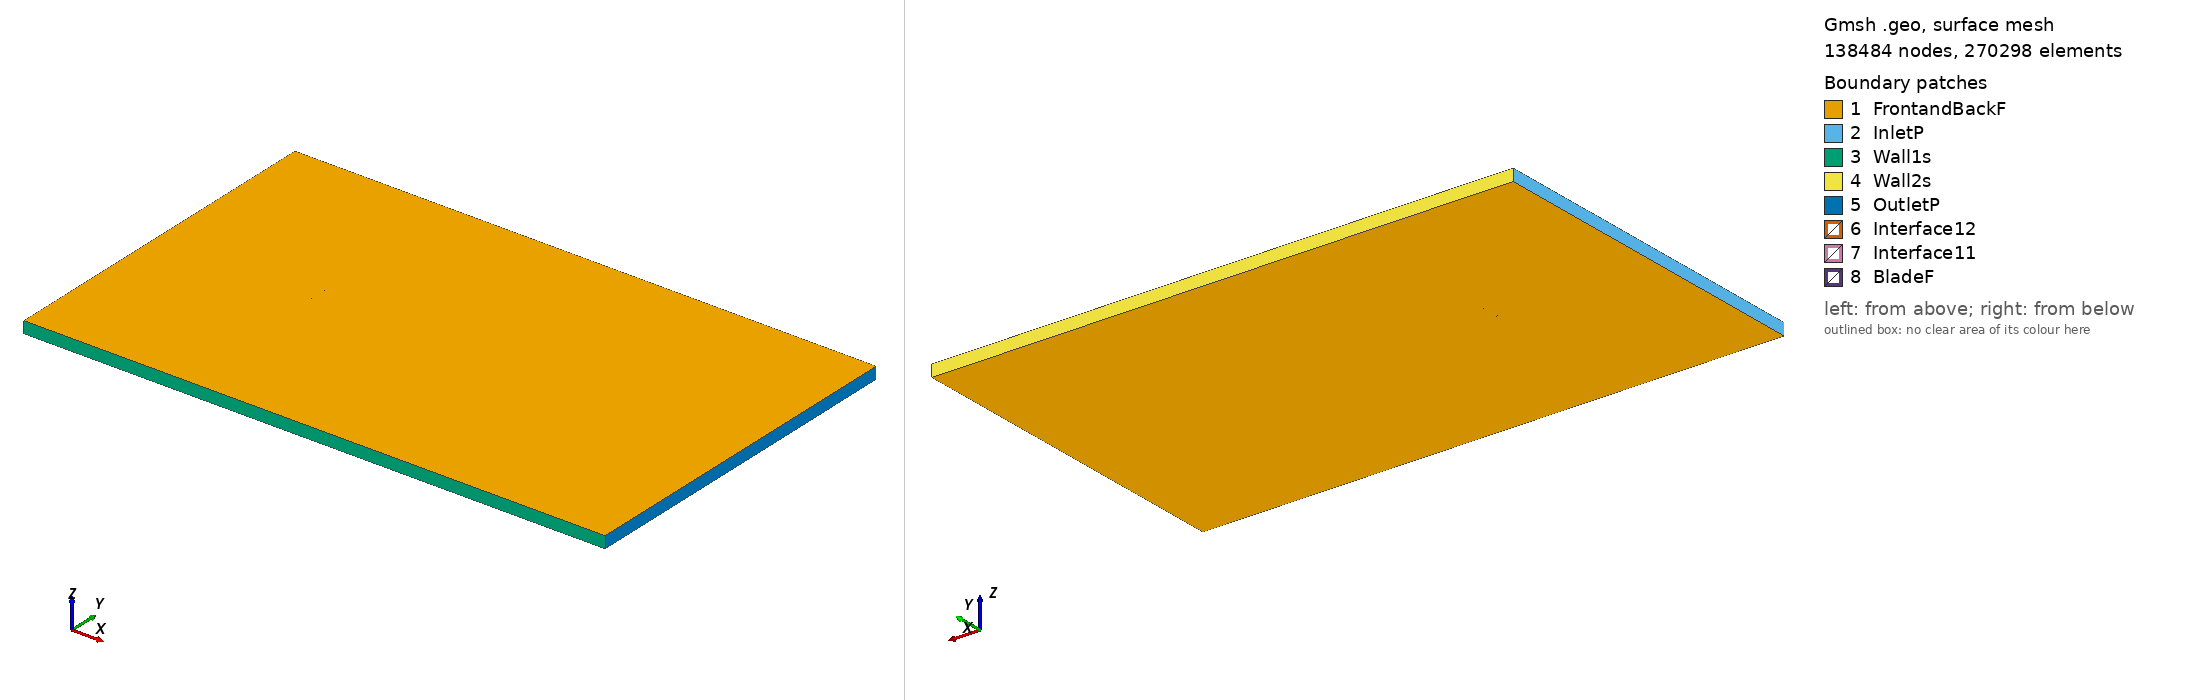

Gmsh geometry script, surface-meshed: 138484 nodes, 270298 surface elements. Boundary patches (legend numbers): 1 FrontandBackF, 2 InletP, 3 Wall1s, 4 Wall2s, 5 OutletP, 6 Interface12, 7 Interface11, 8 BladeF. Left view from above one corner, right view from below the opposite corner. Legend entries are the model's physical surfaces. The drawing asked Gmsh for element sizes between 1% and 20% of the model's largest extent; the script's own settings can give other sizes.

=== fxs02196_tsr_-5.2657_aoa_8.7838.geo (drawn) ===
SetFactory("OpenCASCADE");

Point(1) = {0.074452, 0.715918, 0, 1.0};
Point(2) = {0.072755, 0.716600, 0, 1.0};
Point(3) = {0.070147, 0.717699, 0, 1.0};
Point(4) = {0.067241, 0.718937, 0, 1.0};
Point(5) = {0.064148, 0.720288, 0, 1.0};
Point(6) = {0.060777, 0.721775, 0, 1.0};
Point(7) = {0.057196, 0.723362, 0, 1.0};
Point(8) = {0.053385, 0.725066, 0, 1.0};
Point(9) = {0.049380, 0.726846, 0, 1.0};
Point(10) = {0.045203, 0.728710, 0, 1.0};
Point(11) = {0.040866, 0.730605, 0, 1.0};
Point(12) = {0.036374, 0.732559, 0, 1.0};
Point(13) = {0.031758, 0.734510, 0, 1.0};
Point(14) = {0.027023, 0.736486, 0, 1.0};
Point(15) = {0.022195, 0.738409, 0, 1.0};
Point(16) = {0.017304, 0.740309, 0, 1.0};
Point(17) = {0.012358, 0.742117, 0, 1.0};
Point(18) = {0.007358, 0.743852, 0, 1.0};
Point(19) = {0.002351, 0.745401, 0, 1.0};
Point(20) = {-0.002677, 0.746821, 0, 1.0};
Point(21) = {-0.007691, 0.747931, 0, 1.0};
Point(22) = {-0.012680, 0.748797, 0, 1.0};
Point(23) = {-0.017617, 0.749338, 0, 1.0};
Point(24) = {-0.022490, 0.749758, 0, 1.0};
Point(25) = {-0.027242, 0.749903, 0, 1.0};
Point(26) = {-0.031878, 0.750000, 0, 1.0};
Point(27) = {-0.036372, 0.749805, 0, 1.0};
Point(28) = {-0.040682, 0.749616, 0, 1.0};
Point(29) = {-0.044811, 0.749121, 0, 1.0};
Point(30) = {-0.048726, 0.748692, 0, 1.0};
Point(31) = {-0.052442, 0.747947, 0, 1.0};
Point(32) = {-0.055868, 0.747336, 0, 1.0};
Point(33) = {-0.059082, 0.746385, 0, 1.0};
Point(34) = {-0.061976, 0.745636, 0, 1.0};
Point(35) = {-0.064620, 0.744504, 0, 1.0};
Point(36) = {-0.066928, 0.743676, 0, 1.0};
Point(37) = {-0.068978, 0.742390, 0, 1.0};
Point(38) = {-0.070631, 0.741556, 0, 1.0};
Point(39) = {-0.071982, 0.740529, 0, 1.0};
Point(40) = {-0.073023, 0.739389, 0, 1.0};
Point(41) = {-0.073754, 0.737989, 0, 1.0};
Point(42) = {-0.074120, 0.736679, 0, 1.0};
Point(43) = {-0.074045, 0.736105, 0, 1.0};
Point(44) = {-0.073652, 0.735321, 0, 1.0};
Point(45) = {-0.072927, 0.734417, 0, 1.0};
Point(46) = {-0.071837, 0.733750, 0, 1.0};
Point(47) = {-0.070485, 0.732639, 0, 1.0};
Point(48) = {-0.068754, 0.731857, 0, 1.0};
Point(49) = {-0.066748, 0.730729, 0, 1.0};
Point(50) = {-0.064415, 0.729851, 0, 1.0};
Point(51) = {-0.061817, 0.728686, 0, 1.0};
Point(52) = {-0.058898, 0.727730, 0, 1.0};
Point(53) = {-0.055749, 0.726543, 0, 1.0};
Point(54) = {-0.052301, 0.725550, 0, 1.0};
Point(55) = {-0.048635, 0.724370, 0, 1.0};
Point(56) = {-0.044735, 0.723383, 0, 1.0};
Point(57) = {-0.040627, 0.722266, 0, 1.0};
Point(58) = {-0.036306, 0.721343, 0, 1.0};
Point(59) = {-0.031812, 0.720331, 0, 1.0};
Point(60) = {-0.027163, 0.719518, 0, 1.0};
Point(61) = {-0.022355, 0.718674, 0, 1.0};
Point(62) = {-0.017432, 0.718045, 0, 1.0};
Point(63) = {-0.012400, 0.717456, 0, 1.0};
Point(64) = {-0.007256, 0.717187, 0, 1.0};
Point(65) = {-0.002040, 0.716987, 0, 1.0};
Point(66) = {0.003205, 0.716973, 0, 1.0};
Point(67) = {0.008468, 0.716946, 0, 1.0};
Point(68) = {0.013705, 0.717012, 0, 1.0};
Point(69) = {0.018893, 0.717038, 0, 1.0};
Point(70) = {0.024028, 0.717103, 0, 1.0};
Point(71) = {0.029069, 0.717103, 0, 1.0};
Point(72) = {0.033987, 0.717109, 0, 1.0};
Point(73) = {0.038771, 0.717046, 0, 1.0};
Point(74) = {0.043388, 0.716963, 0, 1.0};
Point(75) = {0.047831, 0.716818, 0, 1.0};
Point(76) = {0.052083, 0.716643, 0, 1.0};
Point(77) = {0.056121, 0.716405, 0, 1.0};
Point(78) = {0.059907, 0.716148, 0, 1.0};
Point(79) = {0.063460, 0.715835, 0, 1.0};
Point(80) = {0.066710, 0.715502, 0, 1.0};
Point(81) = {0.069751, 0.715132, 0, 1.0};
Point(82) = {0.072470, 0.714752, 0, 1.0};
Point(83) = {0.074228, 0.714472, 0, 1.0};
Point(84) = {-0.074452, -0.715918, 0, 1.0};
Point(85) = {-0.072755, -0.716600, 0, 1.0};
Point(86) = {-0.070147, -0.717699, 0, 1.0};
Point(87) = {-0.067241, -0.718937, 0, 1.0};
Point(88) = {-0.064148, -0.720288, 0, 1.0};
Point(89) = {-0.060777, -0.721775, 0, 1.0};
Point(90) = {-0.057196, -0.723362, 0, 1.0};
Point(91) = {-0.053385, -0.725066, 0, 1.0};
Point(92) = {-0.049380, -0.726846, 0, 1.0};
Point(93) = {-0.045203, -0.728710, 0, 1.0};
Point(94) = {-0.040866, -0.730605, 0, 1.0};
Point(95) = {-0.036374, -0.732559, 0, 1.0};
Point(96) = {-0.031758, -0.734510, 0, 1.0};
Point(97) = {-0.027023, -0.736486, 0, 1.0};
Point(98) = {-0.022195, -0.738409, 0, 1.0};
Point(99) = {-0.017304, -0.740309, 0, 1.0};
Point(100) = {-0.012358, -0.742117, 0, 1.0};
Point(101) = {-0.007358, -0.743852, 0, 1.0};
Point(102) = {-0.002351, -0.745401, 0, 1.0};
Point(103) = {0.002677, -0.746821, 0, 1.0};
Point(104) = {0.007691, -0.747931, 0, 1.0};
Point(105) = {0.012680, -0.748797, 0, 1.0};
Point(106) = {0.017617, -0.749338, 0, 1.0};
Point(107) = {0.022490, -0.749758, 0, 1.0};
Point(108) = {0.027242, -0.749903, 0, 1.0};
Point(109) = {0.031878, -0.750000, 0, 1.0};
Point(110) = {0.036372, -0.749805, 0, 1.0};
Point(111) = {0.040682, -0.749616, 0, 1.0};
Point(112) = {0.044811, -0.749121, 0, 1.0};
Point(113) = {0.048726, -0.748692, 0, 1.0};
Point(114) = {0.052442, -0.747947, 0, 1.0};
Point(115) = {0.055868, -0.747336, 0, 1.0};
Point(116) = {0.059082, -0.746385, 0, 1.0};
Point(117) = {0.061976, -0.745636, 0, 1.0};
Point(118) = {0.064620, -0.744504, 0, 1.0};
Point(119) = {0.066928, -0.743676, 0, 1.0};
Point(120) = {0.068978, -0.742390, 0, 1.0};
Point(121) = {0.070631, -0.741556, 0, 1.0};
Point(122) = {0.071982, -0.740529, 0, 1.0};
Point(123) = {0.073023, -0.739389, 0, 1.0};
Point(124) = {0.073754, -0.737989, 0, 1.0};
Point(125) = {0.074120, -0.736679, 0, 1.0};
Point(126) = {0.074045, -0.736105, 0, 1.0};
Point(127) = {0.073652, -0.735321, 0, 1.0};
Point(128) = {0.072927, -0.734417, 0, 1.0};
Point(129) = {0.071837, -0.733750, 0, 1.0};
Point(130) = {0.070485, -0.732639, 0, 1.0};
Point(131) = {0.068754, -0.731857, 0, 1.0};
Point(132) = {0.066748, -0.730729, 0, 1.0};
Point(133) = {0.064415, -0.729851, 0, 1.0};
Point(134) = {0.061817, -0.728686, 0, 1.0};
Point(135) = {0.058898, -0.727730, 0, 1.0};
Point(136) = {0.055749, -0.726543, 0, 1.0};
Point(137) = {0.052301, -0.725550, 0, 1.0};
Point(138) = {0.048635, -0.724370, 0, 1.0};
Point(139) = {0.044735, -0.723383, 0, 1.0};
Point(140) = {0.040627, -0.722266, 0, 1.0};
Point(141) = {0.036306, -0.721343, 0, 1.0};
Point(142) = {0.031812, -0.720331, 0, 1.0};
Point(143) = {0.027163, -0.719518, 0, 1.0};
Point(144) = {0.022355, -0.718674, 0, 1.0};
Point(145) = {0.017432, -0.718045, 0, 1.0};
Point(146) = {0.012400, -0.717456, 0, 1.0};
Point(147) = {0.007256, -0.717187, 0, 1.0};
Point(148) = {0.002040, -0.716987, 0, 1.0};
Point(149) = {-0.003205, -0.716973, 0, 1.0};
Point(150) = {-0.008468, -0.716946, 0, 1.0};
Point(151) = {-0.013705, -0.717012, 0, 1.0};
Point(152) = {-0.018893, -0.717038, 0, 1.0};
Point(153) = {-0.024028, -0.717103, 0, 1.0};
Point(154) = {-0.029069, -0.717103, 0, 1.0};
Point(155) = {-0.033987, -0.717109, 0, 1.0};
Point(156) = {-0.038771, -0.717046, 0, 1.0};
Point(157) = {-0.043388, -0.716963, 0, 1.0};
Point(158) = {-0.047831, -0.716818, 0, 1.0};
Point(159) = {-0.052083, -0.716643, 0, 1.0};
Point(160) = {-0.056121, -0.716405, 0, 1.0};
Point(161) = {-0.059907, -0.716148, 0, 1.0};
Point(162) = {-0.063460, -0.715835, 0, 1.0};
Point(163) = {-0.066710, -0.715502, 0, 1.0};
Point(164) = {-0.069751, -0.715132, 0, 1.0};
Point(165) = {-0.072470, -0.714752, 0, 1.0};
Point(166) = {-0.074228, -0.714472, 0, 1.0};

// Lines: first blade (splines 1-4)
Spline(1) = {1:26};
Spline(2) = {26:58};
Spline(3) = {58:83};
Spline(4) = {83,1};

// Lines: second blade (splines 5-8)
Spline(5) = {84:109};
Spline(6) = {109:141};
Spline(7) = {141:166};
Spline(8) = {166,84};

// Outer domain (points 20001-4 and lines)
Point(167) = {-13.50000000, -15.00000000, 0, 1.0};
Point(168) = {-13.50000000, 15.00000000, 0, 1.0};
Point(169) = {36.00000000, 15.00000000, 0, 1.0};
Point(170) = {36.00000000, -15.00000000, 0, 1.0};
Line(11) = {167, 168};
Line(12) = {168, 169};
Line(13) = {169, 170};
Line(14) = {167, 170};

// Interface (between moving and stationary domain) (circles)
Circle(9) = {0, 0, 0, 0.80000000, 0, 2*Pi};
Circle(10) = {0, 0, 0, 0.80000000, 0, 2*Pi};

// Loops collect Lines/Splines/etc (blade1, blade2, domain, first circle)
Line Loop(1) = {1:4};
Line Loop(2) = {5:8};
Line Loop(3) = {11,12,13,-14};
Line Loop(4) = {9};

// BooleanDifference cuts out the circle/interface from the domain
Plane Surface(1) = {3};
Plane Surface(2) = {4};
BooleanDifference{ Surface{1}; Delete;}{ Surface{2}; Delete;}

// This one cuts out the blades from the inner circle/interface
Line Loop(6) = {10};
Plane Surface(5) = {6};
Plane Surface(6) = {1};
Plane Surface(7) = {2};
BooleanDifference{ Surface{5}; Delete;}{ Surface{6,7}; Delete;}

// extrude to 3rd dimension
Extrude {0, 0, 1} {Surface{1}; Surface{5}; Layers{1}; Recombine;}

// Physical Surfaces are the named boundaries (patches)
Physical Surface("Interface11") = {12};
Physical Surface("Interface12") = {10};

// sides of domain
Physical Surface("InletP") = {6};
Physical Surface("OutletP") = {9};

// top and bottom of domain
Physical Surface("Wall1s") = {7};
Physical Surface("Wall2s") = {8};

// Check FrontandBackF by ensuring there is nothing in the 3rd dimension
Physical Surface("FrontandBackF") = {1,11,5,21};
Physical Surface("BladeF") = {13:20};
Physical Volume("Turbine") = {2};
Physical Volume("Farfield") = {1};

// settings for airfoil boundary layer
Field[1] = BoundaryLayer;
Field[1].EdgesList = {1:8};
Field[1].hwall_n = 1e-3;
Field[1].thickness = 1.5e-2;
Field[1].ratio = 1.05;
Field[1].Quads = 1;
BoundaryLayer Field = 1;

// control points for mesh (blade and interface)
// floor((arc length / 1.5mm)/ 6) -> Transfinite Line
Transfinite Line {1,2,3,5,6,7} = 34 Using Progression 1;
Transfinite Line {4,8} = 2 Using Progression 1;
Transfinite Line {9, 15} = 800 Using Progression 1;

// For more information on gmsh syntax, visit http://gmsh.info/doc/texinfo/gmsh.html
